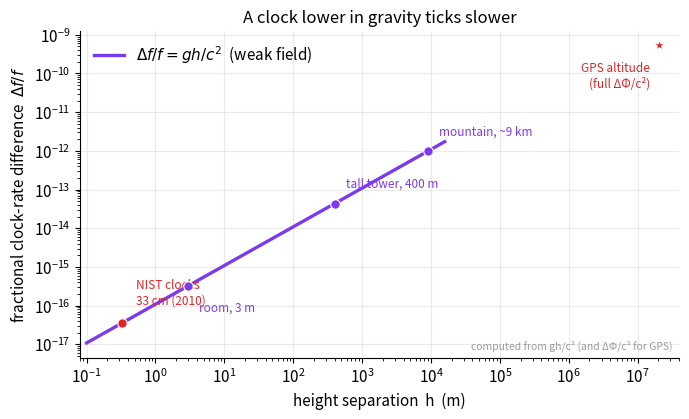

Source code (Python):
import numpy as np, matplotlib
matplotlib.use("Agg")
import matplotlib.pyplot as plt
plt.rcParams.update({"figure.dpi":150,"savefig.dpi":150,"font.size":11,
    "axes.grid":True,"grid.alpha":0.25,"axes.spines.top":False,"axes.spines.right":False,
    "axes.titlesize":12,"figure.facecolor":"white","axes.facecolor":"white"})
C_FW="#7c3aed"; C_NEWTON="#64748b"; C_MOND="#0891b2"; C_DATA="#dc2626"
fig, ax = plt.subplots(figsize=(7,4.3))

# hardcoded published constants
g = 9.81          # m/s^2 (surface)
c = 2.998e8       # m/s

# weak-field redshift line: Delta f / f = g h / c^2
h = np.logspace(-1, 4.2, 400)        # 0.1 m up to ~16 km
frac = g*h/c**2
ax.plot(h, frac, color=C_FW, lw=2.4, zorder=3, label=r"$\Delta f/f = gh/c^2$  (weak field)")

# labelled physical milestones on the line
pts = [
    (0.33, "NIST clocks\n33 cm (2010)", C_DATA, 10, 14),
    (3.0,  "room, 3 m",                 C_FW,    8, -18),
    (400., "tall tower, 400 m",         C_FW,    8, 12),
    (9000.,"mountain, ~9 km",           C_FW,    8, 12),
]
for hi, lab, col, dx, dy in pts:
    yi = g*hi/c**2
    ax.scatter([hi],[yi], s=46, color=col, zorder=5, edgecolor="white", linewidth=0.8)
    ax.annotate(lab, (hi, yi), textcoords="offset points", xytext=(dx,dy),
                fontsize=8.5, color=col, ha="left")

# GPS altitude point uses the FULL potential difference, not g*h
G=6.674e-11; Mearth=5.972e24; Re=6.371e6; h_gps=2.02e7
dPhi = G*Mearth*(1.0/Re - 1.0/(Re+h_gps))   # Phi(ceil)-Phi(floor) > 0
frac_gps = dPhi/c**2
ax.scatter([h_gps],[frac_gps], s=70, marker="*", color=C_DATA, zorder=6,
           edgecolor="white", linewidth=0.8)
ax.annotate("GPS altitude\n(full ΔΦ/c²)", (h_gps, frac_gps),
            textcoords="offset points", xytext=(-6,-30), fontsize=8.5,
            color=C_DATA, ha="right")

ax.set_xscale("log"); ax.set_yscale("log")
ax.set_xlabel("height separation  h  (m)")
ax.set_ylabel(r"fractional clock-rate difference  $\Delta f/f$")
ax.set_title("A clock lower in gravity ticks slower")
ax.set_xlim(0.08, 4e7)
ax.legend(frameon=False, loc="upper left")
ax.text(0.99, 0.02, "computed from gh/c² (and ΔΦ/c² for GPS)",
        transform=ax.transAxes, ha="right", va="bottom", fontsize=7.5, color="#999999")
fig.tight_layout(); fig.savefig("ch07_gravitational_redshift_scaling.png", bbox_inches="tight"); print("ok")
